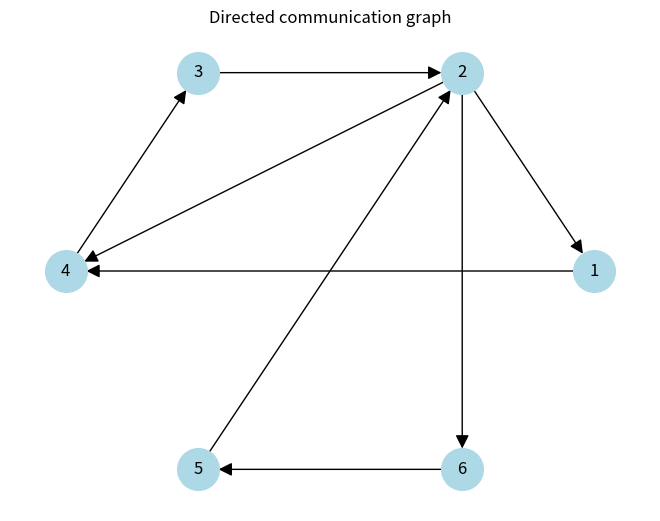

Write the Python code that produced this figure.
"""Python Code 1: Representing a Graph."""

import networkx as nx
import matplotlib.pyplot as plt


# Create an empty directed graph.
G = nx.DiGraph()

# Add six agents.
G.add_nodes_from([1, 2, 3, 4, 5, 6])

# An edge (j, i) means that agent j sends information to agent i.
edges = [(2, 1), (1, 4), (2, 4), (4, 3),
         (3, 2), (2, 6), (6, 5), (5, 2)]
G.add_edges_from(edges)

# Print the graph data.
print("Agents:", list(G.nodes))
print("Connections:", list(G.edges))

# Draw the graph.
position = nx.circular_layout(G)
nx.draw(G, position, with_labels=True, node_size=900,
        node_color="lightblue", arrowsize=20)
plt.title("Directed communication graph")
plt.show()
